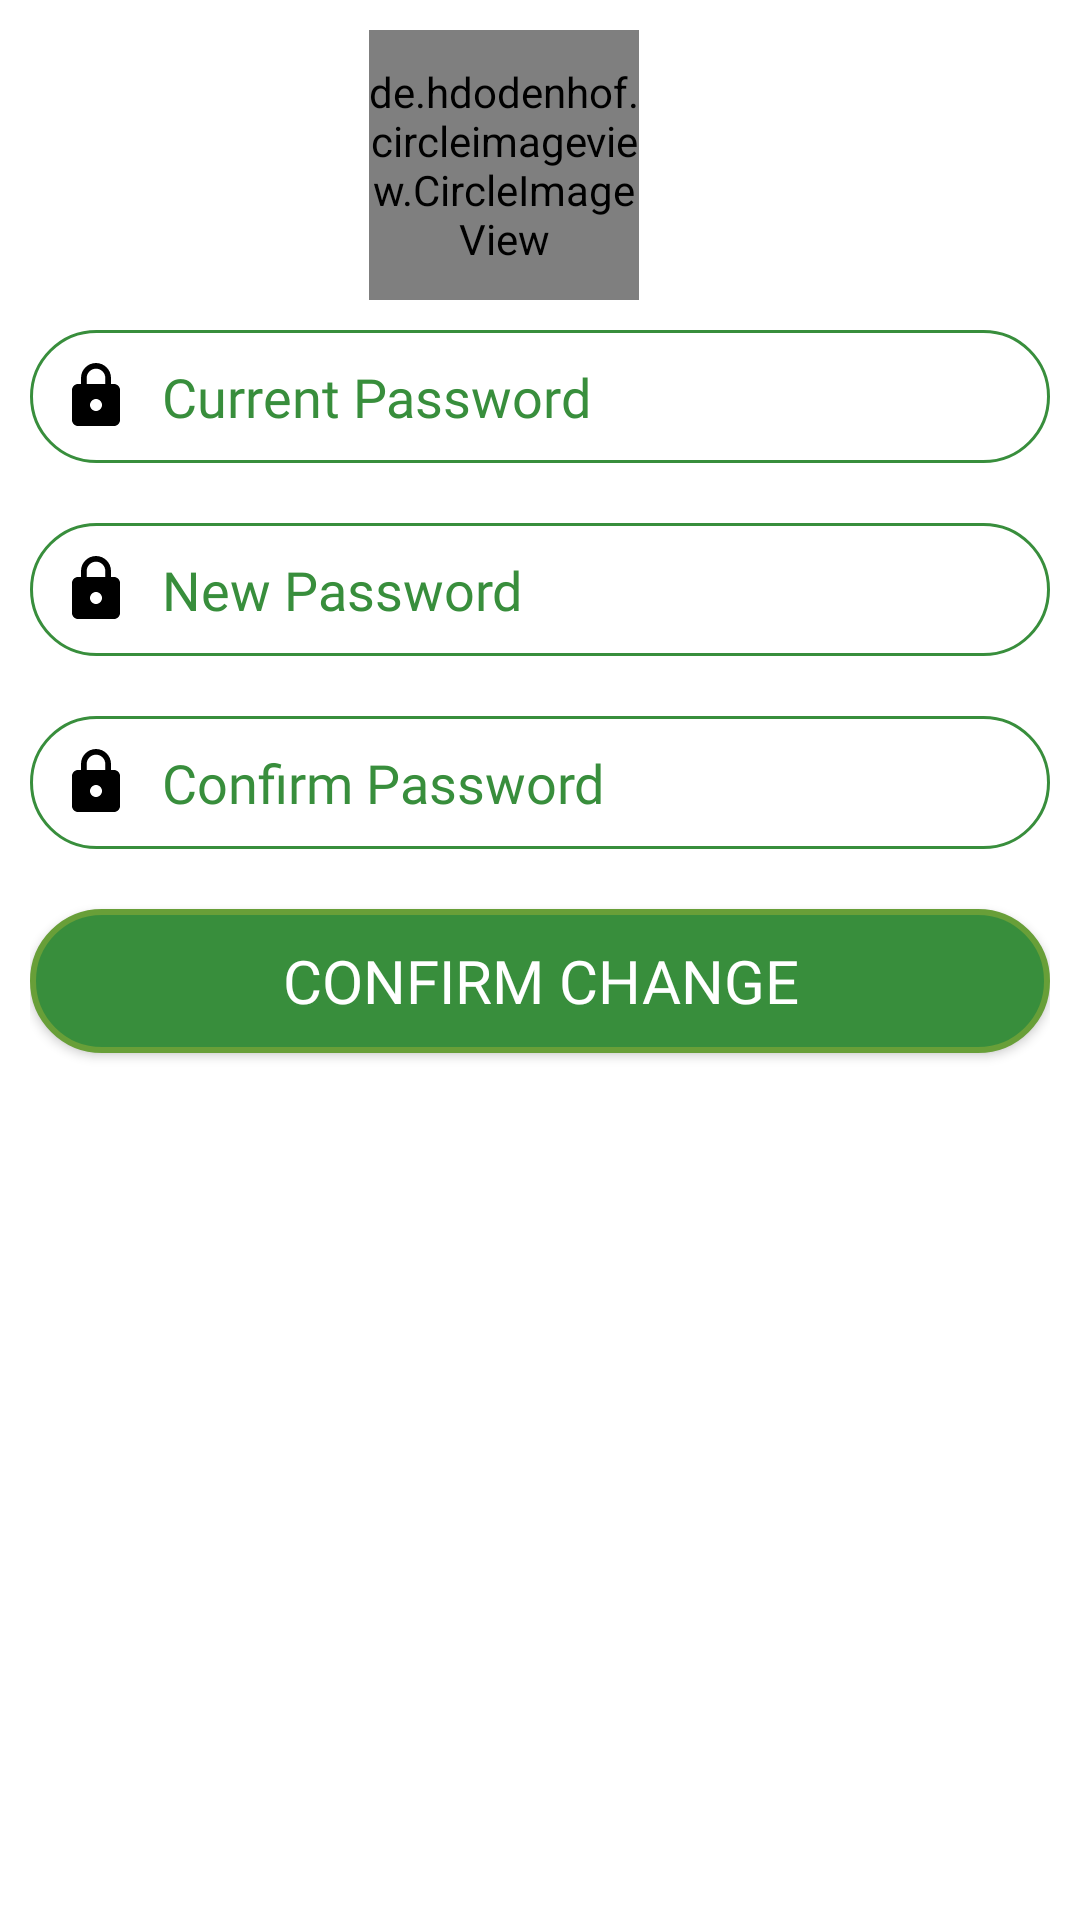

Reconstruct the res/layout file that produces this screen, plus the resources it refers to.
<!-- AndroidManifest.xml: application theme Theme.SplashActivity -->
<!-- res/layout/change_password_screen.xml -->
<?xml version="1.0" encoding="utf-8"?>
<LinearLayout xmlns:android="http://schemas.android.com/apk/res/android"
    android:id="@+id/update_profile"
    android:layout_width="fill_parent"
    android:layout_height="fill_parent"
    android:padding="10dp"
    android:orientation="vertical"
    >

    <de.hdodenhof.circleimageview.CircleImageView
        android:id="@+id/person_image2"
        android:layout_width="90dp"
        android:layout_height="90dp"
        android:layout_gravity="center_horizontal"
        android:layout_marginEnd="12dp"
        android:src="@drawable/applogo" />



    <EditText
        android:id="@+id/CurrentPass"
        android:drawableLeft="@drawable/ic_lock"
        android:drawablePadding="10dp"
        android:layout_width="fill_parent"
        android:layout_height="wrap_content"
        android:layout_marginBottom="10dp"
        android:background="@drawable/custom_edittext"
        android:layout_marginTop="10dp"
        android:hint="Current Password"
        android:padding="10dp"
        android:singleLine="true"
        android:inputType="textPassword"
        android:textColor="#000"
        android:fontFamily="@font/montserrat"
        android:textColorHint="@color/green" />

    <EditText
        android:id="@+id/NewPass"
        android:drawableLeft="@drawable/ic_lock"
        android:layout_width="fill_parent"
        android:layout_height="wrap_content"
        android:layout_marginBottom="10dp"
        android:background="@drawable/custom_edittext"
        android:hint="New Password"
        android:padding="10dp"
        android:drawablePadding="10dp"
        android:singleLine="true"
        android:layout_marginTop="10dp"
        android:inputType="textPassword"
        android:textColor="#000"
        android:fontFamily="@font/montserrat"
        android:textColorHint="@color/green" />

    <EditText
        android:id="@+id/ConfirmPass"
        android:drawableLeft="@drawable/ic_lock"
        android:layout_width="fill_parent"
        android:drawablePadding="10dp"
        android:layout_height="wrap_content"
        android:layout_marginBottom="10dp"
        android:background="@drawable/custom_edittext"
        android:hint="Confirm Password"
        android:inputType="textPassword"
        android:padding="10dp"
        android:fontFamily="@font/montserrat"
        android:singleLine="true"
        android:layout_marginTop="10dp"
        android:textColor="#000"
        android:textColorHint="@color/green" />


    <Button
        android:id="@+id/btnUpdate"
        android:layout_width="fill_parent"
        android:layout_height="wrap_content"
        android:layout_marginTop="10dp"
        android:background="@drawable/custom_button"
        android:text="Confirm change"
        android:fontFamily="@font/montserrat"
        android:textColor="#fff"
        android:textSize="20sp"/>

</LinearLayout>
<!-- resources referenced by this layout -->
<resources>
  <color name="green">#388E3C</color>
  <!-- drawable custom_button (drawable) -->
  <?xml version="1.0" encoding="utf-8"?>
  <shape xmlns:android="http://schemas.android.com/apk/res/android"
      android:shape="rectangle">
  
      <solid android:color="@color/green"/>
  
      <corners android:radius="25dp"/>
  
      <stroke
          android:width="2dp"
          android:color="#689F38"/>
  
      <padding
          android:top="0dp"
          android:right="10dp"
          android:left="10dp"
          android:bottom="0dp"/>
  
  </shape>
  <!-- drawable custom_edittext (drawable) -->
  <?xml version="1.0" encoding="utf-8"?>
  <shape xmlns:android="http://schemas.android.com/apk/res/android"
      android:shape="rectangle">
  
      <solid android:color="@android:color/transparent"/>
  
      <corners android:radius="25dp"/>
  
      <stroke
          android:width="1dp"
          android:color="@color/green"/>
  
      <padding
          android:top="0dp"
          android:right="10dp"
          android:left="10dp"
          android:bottom="0dp"/>
  
  </shape>
  <!-- drawable ic_lock (drawable) -->
  <vector xmlns:android="http://schemas.android.com/apk/res/android"
      android:width="24dp"
      android:height="24dp"
      android:viewportWidth="24"
      android:viewportHeight="24"
      android:tint="#000">
    <path
        android:fillColor="@android:color/black"
        android:pathData="M18,8h-1L17,6c0,-2.76 -2.24,-5 -5,-5S7,3.24 7,6v2L6,8c-1.1,0 -2,0.9 -2,2v10c0,1.1 0.9,2 2,2h12c1.1,0 2,-0.9 2,-2L20,10c0,-1.1 -0.9,-2 -2,-2zM12,17c-1.1,0 -2,-0.9 -2,-2s0.9,-2 2,-2 2,0.9 2,2 -0.9,2 -2,2zM15.1,8L8.9,8L8.9,6c0,-1.71 1.39,-3.1 3.1,-3.1 1.71,0 3.1,1.39 3.1,3.1v2z"/>
  </vector>
  <style name="Theme.SplashActivity" parent="Theme.MaterialComponents.Light.NoActionBar">
          
          <item name="colorPrimary">@color/purple_500</item>
          <item name="colorPrimaryVariant">@color/purple_700</item>
          <item name="colorOnPrimary">@color/white</item>
          
          <item name="colorSecondary">@color/teal_200</item>
          <item name="colorSecondaryVariant">@color/teal_700</item>
          <item name="colorOnSecondary">@color/black</item>
          
          <item name="android:statusBarColor" tools:targetApi="l">?attr/colorPrimaryVariant</item>
          
      </style>
  <color name="purple_500">#689F38</color>
  <color name="purple_700">#689F38</color>
  <color name="white">#FFFFFFFF</color>
  <color name="teal_200">#FF03DAC5</color>
  <color name="teal_700">#FF018786</color>
  <color name="black">#FF000000</color>
</resources>
